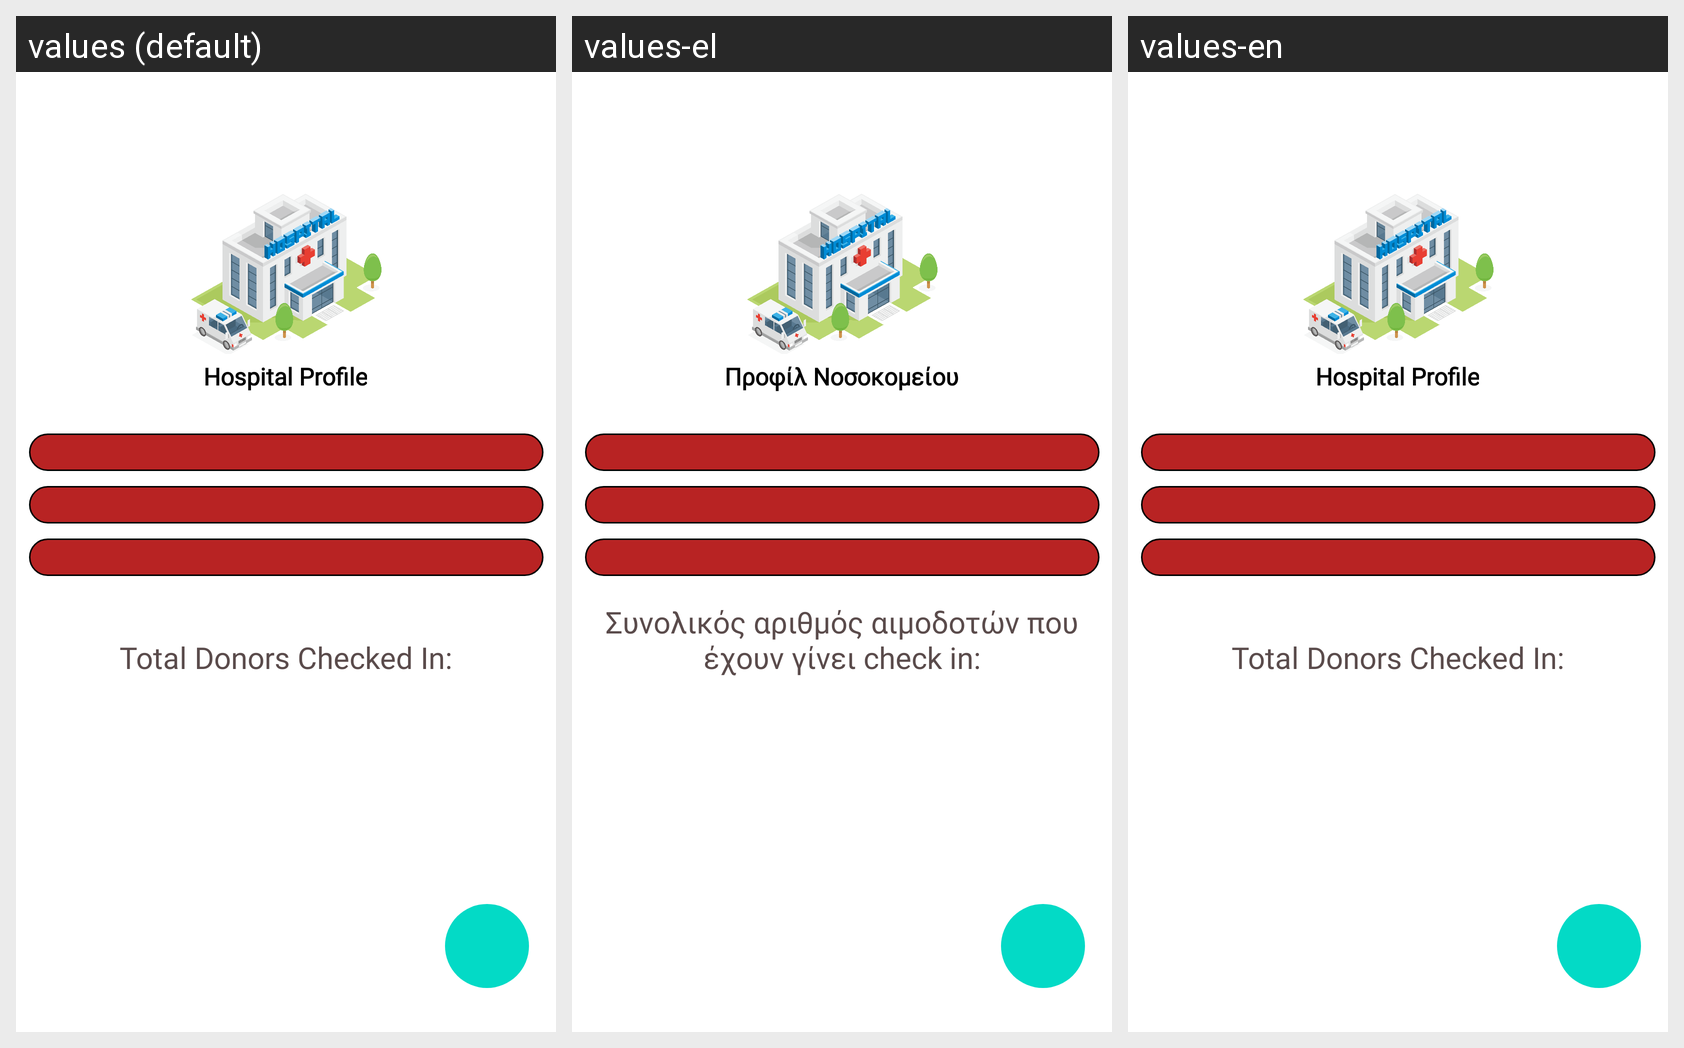

The Android screen above is rendered under several locales of the same app. Produce the string resources it draws, with the default and per-locale values.
Android screen res/layout/fragment_hospital_home.xml rendered under 3 locales, left to right: values (default), values-el, values-en. Device: Nexus 5 (rendered at 1080×1920; each locale shown at half size, 540×960, under a caption strip naming it); theme Theme.MaterialComponents.DayNight.NoActionBar.
Strings drawn on this screen, with the default value and each locale's value (text and hints the layout hard-codes, and strings that could not be matched under every locale, appear in the picture but are not listed):

total_donors_checked_in
  values: Total Donors Checked In:
  values-el: Συνολικός αριθμός αιμοδοτών που έχουν γίνει check in:
  values-en: Total Donors Checked In:

hospital_profile
  values: Hospital Profile
  values-el: Προφίλ Νοσοκομείου
  values-en: Hospital Profile
